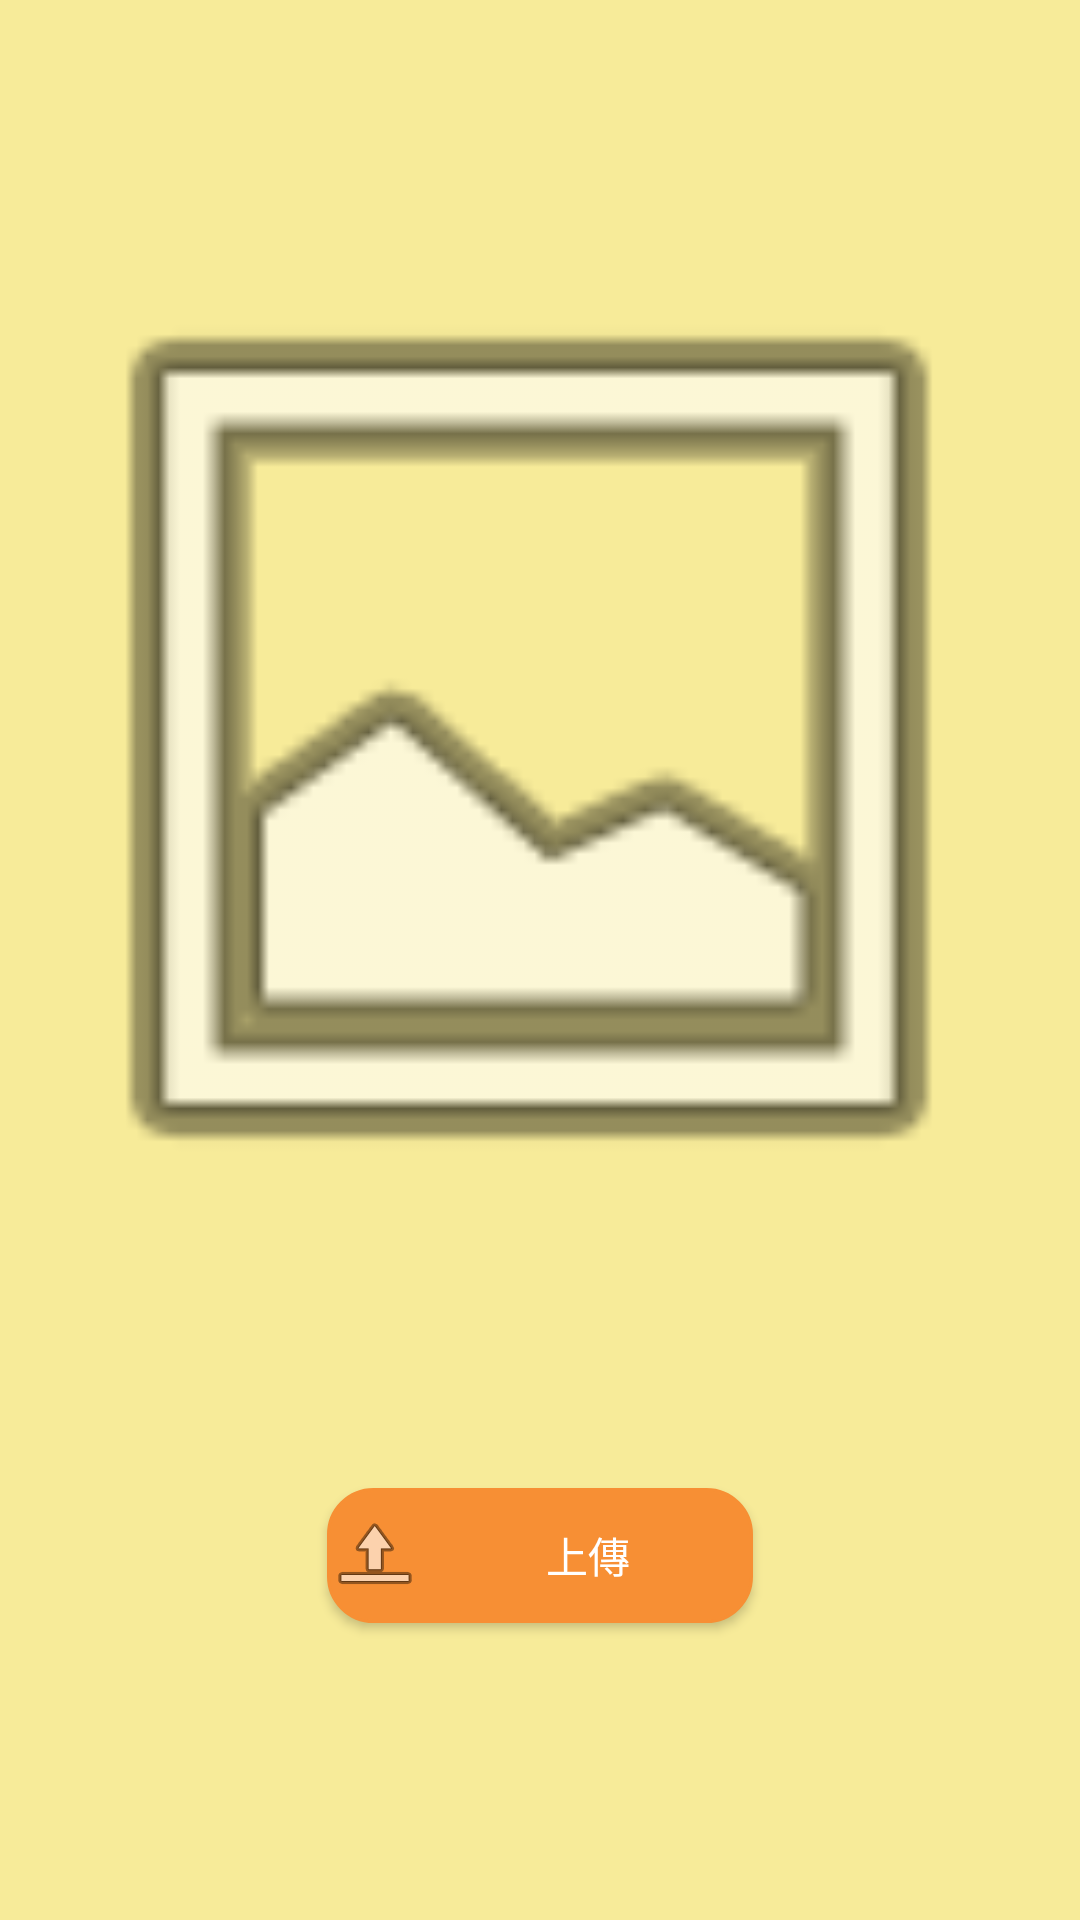

Write the Android layout XML for this screen, with the resource values it uses.
<!-- AndroidManifest.xml: application theme Theme.TongueMask -->
<!-- res/layout/activity_camera.xml -->
<?xml version="1.0" encoding="utf-8"?>
<androidx.constraintlayout.widget.ConstraintLayout xmlns:android="http://schemas.android.com/apk/res/android"
    xmlns:app="http://schemas.android.com/apk/res-auto"
    xmlns:tools="http://schemas.android.com/tools"
    android:layout_width="match_parent"
    android:layout_height="match_parent"
    android:background="#f7eb99"
    tools:context=".CameraActivity">

    <ImageView
        android:id="@+id/imageView"
        android:layout_width="354dp"
        android:layout_height="428dp"
        android:layout_marginStart="32dp"
        android:layout_marginTop="32dp"
        android:layout_marginEnd="32dp"
        android:layout_marginBottom="32dp"
        app:layout_constraintBottom_toBottomOf="parent"
        app:layout_constraintEnd_toEndOf="parent"
        app:layout_constraintHorizontal_bias="0.571"
        app:layout_constraintStart_toStartOf="parent"
        app:layout_constraintTop_toTopOf="parent"
        app:layout_constraintVertical_bias="0.0"
        app:srcCompat="@android:drawable/ic_menu_gallery" />

    <Button
        android:id="@+id/button_upload"
        android:layout_width="142dp"
        android:layout_height="45dp"
        android:layout_marginStart="32dp"
        android:layout_marginTop="496dp"
        android:layout_marginEnd="32dp"
        android:background="@drawable/button_rounde"
        android:drawableLeft="@android:drawable/ic_menu_upload"
        android:onClick="upload_img"
        android:text="@string/upload"
        android:textColor="@color/white"
        app:layout_constraintEnd_toEndOf="parent"
        app:layout_constraintStart_toStartOf="parent"
        app:layout_constraintTop_toTopOf="parent" />


</androidx.constraintlayout.widget.ConstraintLayout>
<!-- resources referenced by this layout -->
<resources>
  <color name="white">#FFFFFFFF</color>
  <!-- drawable button_rounde (drawable) -->
  <?xml version="1.0" encoding="utf-8"?>
  <selector xmlns:android="http://schemas.android.com/apk/res/android">
  
      
      <item android:state_pressed="true">
          
          <shape android:shape="rectangle">
              
              <corners android:radius="15dip" />
              
              <stroke android:width="1dip" android:color="#d4792a" />
              
              <gradient android:angle="-90" android:startColor="#d4792a" android:endColor="#d4792a"  />
          </shape>
      </item>
  
      
      <item android:color="@android:color/black">
          <shape android:shape="rectangle"  >
              <corners android:radius="15dip" />
              <stroke android:width="1dip" android:color="#f78f34" />
              <gradient android:angle="-90" android:startColor="#f78f34" android:endColor="#f78f34"  />
          </shape>
      </item>
  
  </selector>
  <string name="upload">上傳</string>
  <style name="Theme.TongueMask" parent="Theme.MaterialComponents.DayNight.DarkActionBar.Bridge">
          
          <item name="colorPrimary">@color/orange</item>
          <item name="colorPrimaryVariant">@color/orange</item>
          <item name="colorOnPrimary">@color/white</item>
          
          <item name="colorSecondary">@color/teal_200</item>
          <item name="colorSecondaryVariant">@color/teal_700</item>
          <item name="colorOnSecondary">@color/black</item>
          
          <item name="android:statusBarColor" tools:targetApi="l">?attr/colorPrimaryVariant</item>
          
      </style>
  <color name="orange">#d4792a</color>
  <color name="teal_200">#FF03DAC5</color>
  <color name="teal_700">#FF018786</color>
  <color name="black">#FF000000</color>
</resources>
